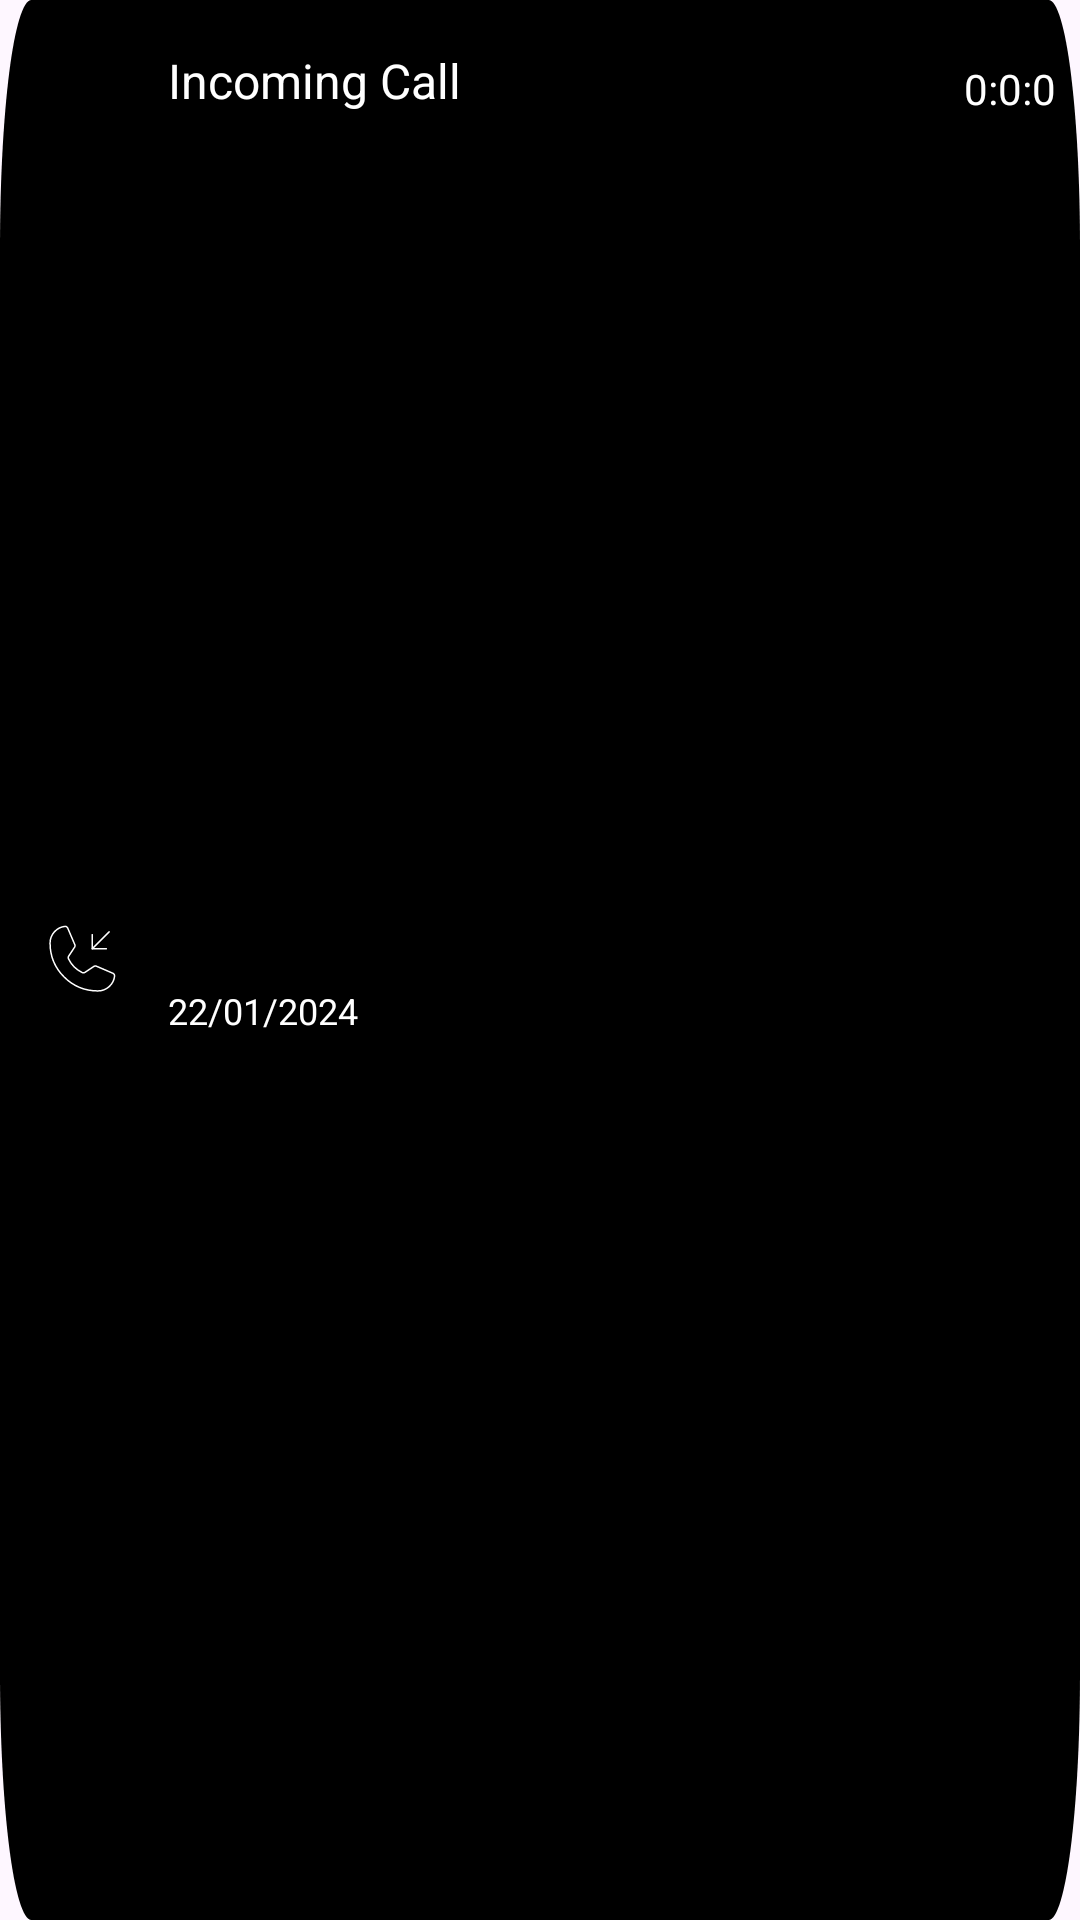

Reconstruct the res/layout file that produces this screen, plus the resources it refers to.
<!-- AndroidManifest.xml: application theme Theme.BuncoBricks -->
<!-- res/layout/detailed_item.xml -->
<?xml version="1.0" encoding="utf-8"?>
<androidx.constraintlayout.widget.ConstraintLayout xmlns:android="http://schemas.android.com/apk/res/android"
    android:layout_width="match_parent"
    android:layout_height="wrap_content"
    android:background="@drawable/rectangle"
    android:layout_marginStart="4dp"
    android:layout_marginEnd="4dp"
    android:layout_marginTop="2dp"
    xmlns:app="http://schemas.android.com/apk/res-auto">
    <ImageView
        android:id="@+id/calltypelarge_icon"
        android:layout_width="wrap_content"
        android:layout_height="wrap_content"
        android:layout_margin="12dp"
        android:layout_marginBottom="12dp"
        android:src="@drawable/incoming_call_icon_large"
        app:layout_constraintBottom_toBottomOf="parent"
        app:layout_constraintEnd_toStartOf="@+id/calltypeTV"
        app:layout_constraintStart_toStartOf="parent"
        app:layout_constraintTop_toTopOf="parent" />

    <TextView
        android:id="@+id/calltypeTV"
        android:layout_width="wrap_content"
        android:layout_height="wrap_content"
        android:layout_marginStart="14dp"
        android:layout_marginTop="16dp"
        android:text="Incoming Call"
        android:textColor="@color/white"
        android:textSize="16sp"
        app:layout_constraintStart_toEndOf="@+id/calltypelarge_icon"
        app:layout_constraintTop_toTopOf="parent" />

    <TextView
        android:id="@+id/time_detailed"
        android:layout_width="wrap_content"
        android:layout_height="wrap_content"
        android:layout_marginBottom="12dp"
        android:text="0:0:0"
        android:textColor="@color/white"
        android:layout_marginTop="20dp"
        android:layout_marginEnd="8dp"
        app:layout_constraintEnd_toEndOf="parent"
        app:layout_constraintTop_toTopOf="parent" />


    <TextView
        android:id="@+id/date_detailed"
        android:layout_width="wrap_content"
        android:layout_height="wrap_content"
        android:layout_marginStart="14dp"
        android:layout_marginTop="4dp"
        android:layout_marginBottom="8dp"
        android:text="22/01/2024"
        android:textColor="@color/white"
        android:textSize="12sp"
        app:layout_constraintBottom_toBottomOf="parent"
       app:layout_constraintStart_toEndOf="@id/calltypelarge_icon"
        app:layout_constraintTop_toBottomOf="@id/calltypeTV"

        />




</androidx.constraintlayout.widget.ConstraintLayout>
<!-- resources referenced by this layout -->
<resources>
  <!-- drawable incoming_call_icon_large (drawable) -->
  <vector xmlns:android="http://schemas.android.com/apk/res/android"
      android:width="30dp"
      android:height="30dp"
      android:viewportWidth="30"
      android:viewportHeight="30">
    <group>
      <clip-path
          android:pathData="M0,0h30v30h-30z"/>
      <path
          android:pathData="M10.84,14.625C11.805,16.617 13.415,18.224 15.41,19.184C15.557,19.253 15.72,19.283 15.882,19.271C16.045,19.259 16.201,19.204 16.336,19.113L19.266,17.156C19.395,17.068 19.545,17.015 19.7,17C19.856,16.986 20.013,17.011 20.156,17.074L25.641,19.43C25.828,19.508 25.985,19.645 26.086,19.821C26.188,19.997 26.229,20.201 26.203,20.402C26.029,21.759 25.367,23.006 24.34,23.91C23.314,24.813 21.993,25.312 20.625,25.313C16.398,25.313 12.344,23.633 9.355,20.645C6.367,17.656 4.688,13.602 4.688,9.375C4.688,8.007 5.187,6.686 6.09,5.66C6.994,4.633 8.241,3.971 9.598,3.797C9.799,3.771 10.003,3.812 10.179,3.914C10.355,4.015 10.492,4.172 10.57,4.359L12.926,9.855C12.987,9.996 13.013,10.15 13,10.304C12.988,10.457 12.938,10.605 12.856,10.734L10.898,13.711C10.811,13.845 10.76,14 10.75,14.16C10.74,14.32 10.771,14.48 10.84,14.625Z"
          android:strokeLineJoin="round"
          android:strokeWidth="0.5"
          android:fillColor="#00000000"
          android:strokeColor="#ffffff"
          android:strokeLineCap="round"/>
      <path
          android:pathData="M18.75,6.563V11.25H23.438"
          android:strokeLineJoin="round"
          android:strokeWidth="0.5"
          android:fillColor="#00000000"
          android:strokeColor="#ffffff"
          android:strokeLineCap="round"/>
      <path
          android:pathData="M18.75,11.25L24.375,5.625"
          android:strokeLineJoin="round"
          android:strokeWidth="0.5"
          android:fillColor="#00000000"
          android:strokeColor="#ffffff"
          android:strokeLineCap="round"/>
    </group>
  </vector>
  <!-- drawable rectangle (drawable) -->
  <vector
      xmlns:android="http://schemas.android.com/apk/res/android"
      xmlns:aapt="http://schemas.android.com/aapt"
      android:width="274dp"
      android:height="62dp"
      android:viewportWidth="274"
      android:viewportHeight="62"
      >
      <group>
          <clip-path
              android:pathData="M8 0H266C270.418 0 274 3.58172 274 8V54C274 58.4183 270.418 62 266 62H8C3.58172 62 0 58.4183 0 54V8C0 3.58172 3.58172 0 8 0Z"
              />
          <path
              android:pathData="M0 0V62H274V0"
              android:fillColor="#000000"
              />
      </group>
  </vector>
  <style name="Theme.BuncoBricks" parent="Base.Theme.BuncoBricks" />
  <style name="Base.Theme.BuncoBricks" parent="Theme.Material3.DayNight.NoActionBar">
          
          
      </style>
  <!-- not gathered from this repository: default colours our renderer supplied (Android Studio template values) -->
  <color name="white">#FFFFFFFF</color>
</resources>
